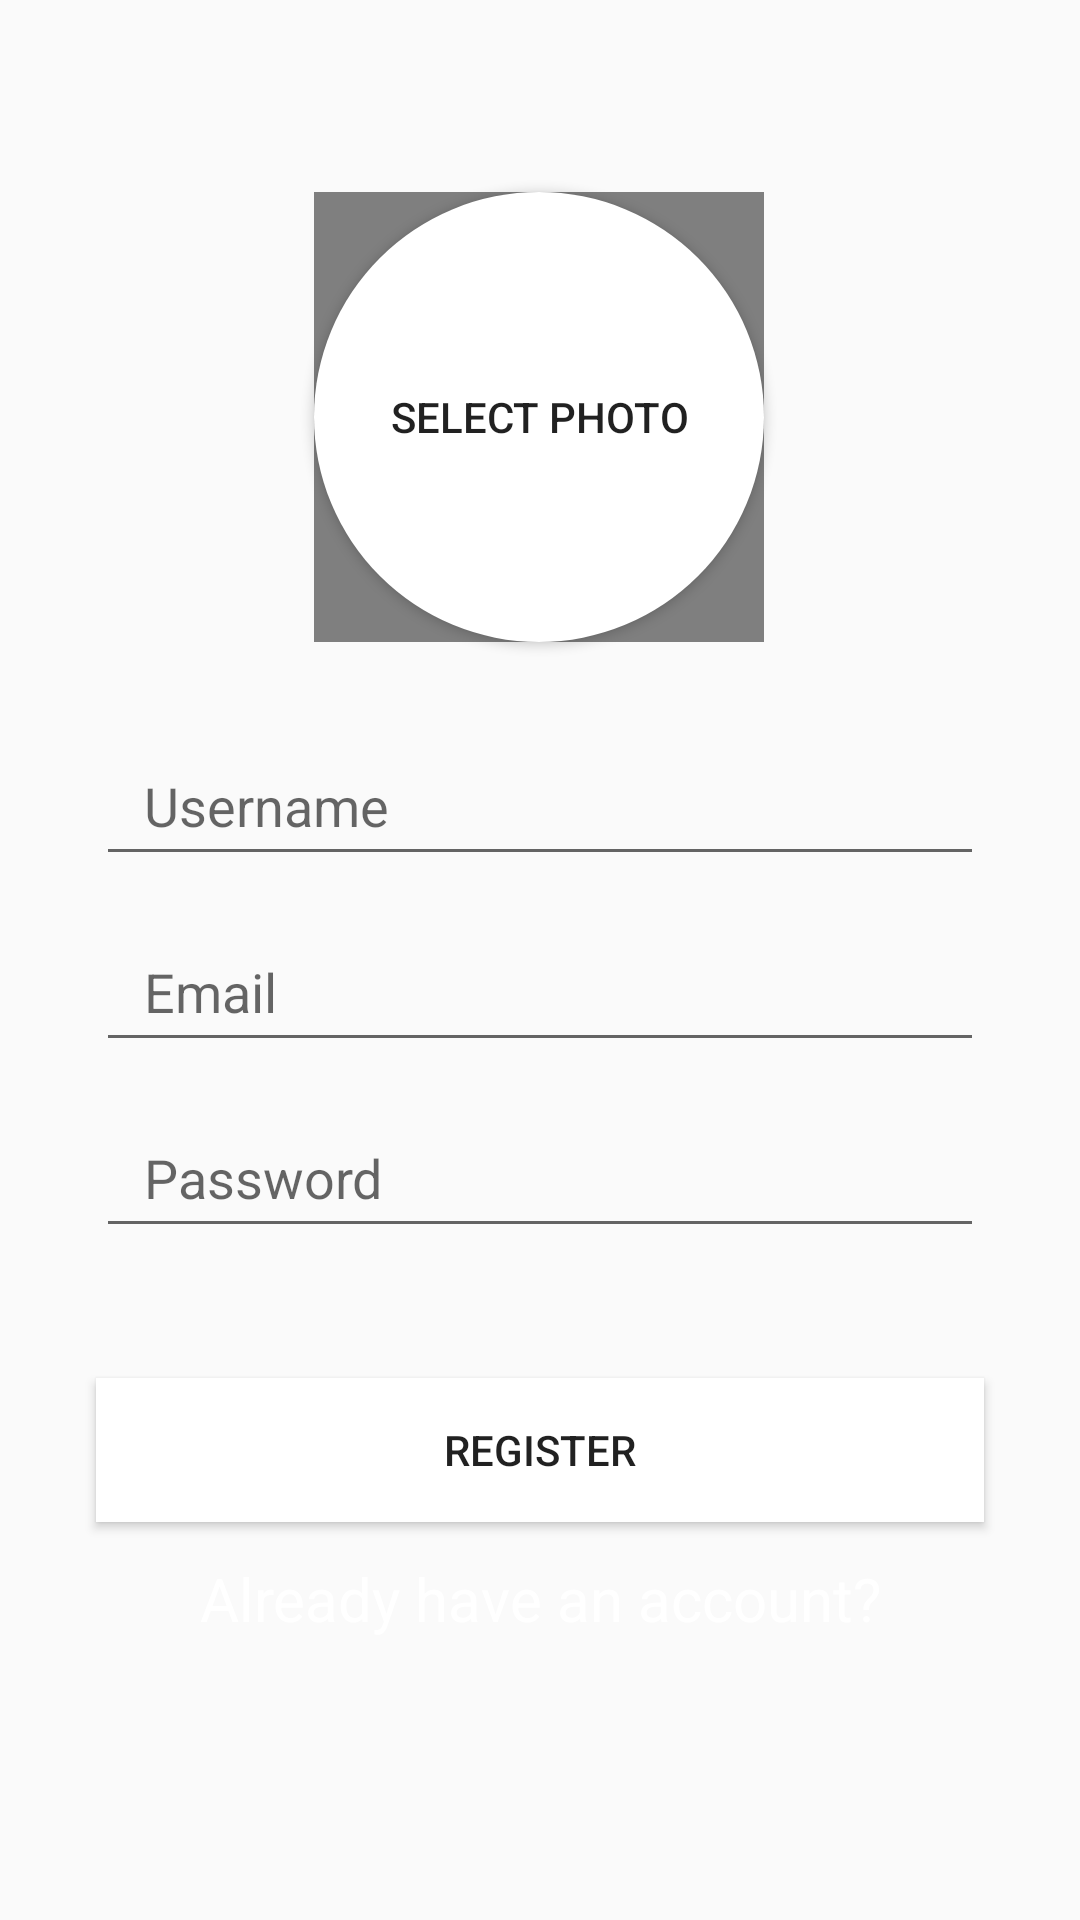

Here is an Android app screen rendered from its layout file. Give the layout XML and the strings, colors and styles it references.
<!-- AndroidManifest.xml: application theme AppTheme -->
<!-- res/layout/activity_register.xml -->
<?xml version="1.0" encoding="utf-8"?>
<ScrollView xmlns:android="http://schemas.android.com/apk/res/android"
    xmlns:app="http://schemas.android.com/apk/res-auto"
    xmlns:tools="http://schemas.android.com/tools"
    android:layout_width="match_parent"
    android:layout_height="match_parent"
    android:background="@drawable/gradient_list"
    android:id="@+id/constraint_layout2"
    tools:context=".register_login.MainActivity">

    <androidx.constraintlayout.widget.ConstraintLayout
        android:layout_width="match_parent"
        android:layout_height="match_parent">

    <EditText
        android:id="@+id/email_editext_register"
        android:layout_width="0dp"
        android:layout_height="50dp"
        android:layout_marginTop="12dp"

        android:ems="10"
        android:hint="Email"
        android:inputType="textEmailAddress"
        android:paddingLeft="16dp"
        android:textColor="@color/color_white"
        app:layout_constraintEnd_toEndOf="@+id/username_editext_register"
        app:layout_constraintStart_toStartOf="@+id/username_editext_register"
        app:layout_constraintTop_toBottomOf="@id/username_editext_register" />

    <EditText
        android:id="@+id/password_editext_register"
        android:layout_width="0dp"
        android:layout_height="50dp"
        android:layout_marginTop="12dp"

        android:ems="10"
        android:hint="Password"
        android:inputType="textPassword"
        android:paddingLeft="16dp"
        android:textColor="@color/color_white"
        app:layout_constraintEnd_toEndOf="@+id/email_editext_register"
        app:layout_constraintStart_toStartOf="@+id/email_editext_register"
        app:layout_constraintTop_toBottomOf="@id/email_editext_register" />

    <Button
        android:id="@+id/register_button"
        android:layout_width="0dp"
        android:layout_height="wrap_content"
        android:layout_marginStart="32dp"
        android:layout_marginEnd="32dp"
        android:background="@color/color_white"
        android:text="Register"
        app:layout_constraintEnd_toEndOf="parent"
        app:layout_constraintHorizontal_bias="0.0"
        app:layout_constraintStart_toStartOf="parent"
        app:layout_constraintTop_toBottomOf="@id/tv_incorrect_details"
    />

    <EditText
        android:id="@+id/username_editext_register"
        android:layout_width="0dp"
        android:layout_height="50dp"
        android:layout_marginStart="32dp"
        android:layout_marginTop="28dp"
        android:layout_marginEnd="32dp"

        android:ems="10"
        android:hint="Username"
        android:inputType="textPersonName"
        android:paddingLeft="16dp"
        android:textColor="@color/color_white"
        app:layout_constraintEnd_toEndOf="parent"
        app:layout_constraintHorizontal_bias="0.0"
        app:layout_constraintStart_toStartOf="parent"
        app:layout_constraintTop_toBottomOf="@id/selectphoto_imageview_circle" />

    <TextView
        android:id="@+id/already_have_account_textview"
        android:layout_width="wrap_content"
        android:layout_height="wrap_content"
        android:layout_marginTop="12dp"
        android:text="Already have an account?"
        android:textColor="@android:color/white"
        android:textSize="20sp"
        app:layout_constraintEnd_toEndOf="@+id/register_button"
        app:layout_constraintStart_toStartOf="@+id/register_button"
        app:layout_constraintTop_toBottomOf="@+id/register_button" />

    <Button
        android:id="@+id/select_image_button"
        android:layout_width="150dp"
        android:layout_height="150dp"
        android:layout_marginTop="64dp"
        android:background="@drawable/select_photo_white"
        android:text="Select Photo"

        app:layout_constraintHorizontal_bias="0.498"
        app:layout_constraintLeft_toLeftOf="parent"
        app:layout_constraintRight_toRightOf="parent"
        app:layout_constraintTop_toTopOf="parent" />

    <de.hdodenhof.circleimageview.CircleImageView
        android:id="@+id/selectphoto_imageview_circle"
        android:layout_width="150dp"
        android:layout_height="150dp"
        android:layout_marginTop="36dp"
        app:civ_border_width="4dp"
        app:layout_constraintBottom_toBottomOf="@+id/select_image_button"
        app:layout_constraintEnd_toEndOf="@+id/select_image_button"
        app:layout_constraintHorizontal_bias="0.0"
        app:layout_constraintStart_toStartOf="@+id/select_image_button"
        app:layout_constraintTop_toTopOf="@+id/select_image_button"
        app:layout_constraintVertical_bias="1.0" />

    <TextView
        android:id="@+id/et_ShowHide"
        android:layout_width="wrap_content"
        android:layout_height="wrap_content"
        android:layout_marginEnd="12dp"
        android:text="Show"
        android:textColor="@color/color_white"
        android:textSize="20sp"
        android:visibility="invisible"
        app:layout_constraintBottom_toBottomOf="@+id/password_editext_register"
        app:layout_constraintEnd_toEndOf="@+id/password_editext_register"
        app:layout_constraintTop_toTopOf="@+id/password_editext_register" />

    <TextView
        android:id="@+id/tv_password_length"
        android:layout_width="280dp"
        android:layout_height="wrap_content"
        android:text="Your password is too short right now"
        android:textColor="@android:color/holo_red_dark"
        android:textSize="16sp"
        android:visibility="invisible"
        app:layout_constraintEnd_toEndOf="@+id/password_editext_register"
        app:layout_constraintHorizontal_bias="0.492"
        app:layout_constraintStart_toStartOf="@+id/password_editext_register"
        app:layout_constraintTop_toBottomOf="@id/password_editext_register" />

    <ImageView
        android:id="@+id/alert_imageview"
        android:layout_width="36dp"
        android:layout_height="33dp"
        android:layout_marginStart="68dp"
        android:src="@drawable/alert"
        android:visibility="invisible"
        app:layout_constraintBottom_toBottomOf="@+id/register_button"
        app:layout_constraintStart_toStartOf="@+id/register_button"
        app:layout_constraintTop_toTopOf="@+id/register_button"
        app:layout_constraintVertical_bias="0.533" />

    <TextView
        android:id="@+id/tv_incorrect_details"
        android:layout_width="280dp"
        android:layout_height="wrap_content"
        android:text="Please fill all details to register"
        android:textAlignment="center"
        android:textColor="@android:color/holo_red_dark"
        android:textSize="16sp"
        android:visibility="invisible"
        app:layout_constraintEnd_toEndOf="@+id/tv_password_length"
        app:layout_constraintHorizontal_bias="0.0"
        app:layout_constraintStart_toStartOf="@+id/tv_password_length"
        app:layout_constraintTop_toBottomOf="@+id/tv_password_length" />

    </androidx.constraintlayout.widget.ConstraintLayout>

</ScrollView>
<!-- resources referenced by this layout -->
<resources>
  <color name="color_white">#FFFFFF</color>
  <!-- drawable alert (drawable) -->
  <vector xmlns:android="http://schemas.android.com/apk/res/android"
      android:height="24dp"
      android:width="24dp"
      android:viewportWidth="24"
      android:viewportHeight="24">
      <path android:fillColor="#FFFFFF" android:pathData="M13,14H11V10H13M13,18H11V16H13M1,21H23L12,2L1,21Z" />
  </vector>
  <!-- drawable gradient_list (drawable) -->
  <?xml version="1.0" encoding="utf-8"?>
  <animation-list xmlns:android="http://schemas.android.com/apk/res/android">
  
      <item
          android:drawable="@drawable/gradient_1"
          android:duration="4000" />
  
      <item
          android:drawable="@drawable/gradient_2"
          android:duration="4000" />
  
      <item
          android:drawable="@drawable/gradient_3"
          android:duration="4000" />
  
  </animation-list>
  <!-- drawable select_photo_white (drawable) -->
  <?xml version="1.0" encoding="utf-8"?>
  <shape xmlns:android="http://schemas.android.com/apk/res/android">
  <solid android:color="@color/color_white"/>
      <corners android:radius="75dp"/>
  </shape>
  <style name="AppTheme" parent="Theme.AppCompat.Light">
          
          <item name="colorPrimary">@color/color_white</item>
          <item name="colorPrimaryDark">@color/title_color</item>
          <item name="colorAccent">@color/colorAccent</item>
          <item name="android:actionBarSize">70dp</item>
          <item name="android:actionBarTheme">@color/color_white</item>
      </style>
  <!-- drawable gradient_2 (drawable) -->
  <?xml version="1.0" encoding="utf-8"?>
  <shape xmlns:android="http://schemas.android.com/apk/res/android">
      <gradient
          android:angle="135"
          android:endColor="#43b4ef"
          android:startColor="#3BD145" />
  </shape>
  <color name="title_color">#000000</color>
  <color name="colorAccent">#D81B60</color>
</resources>
